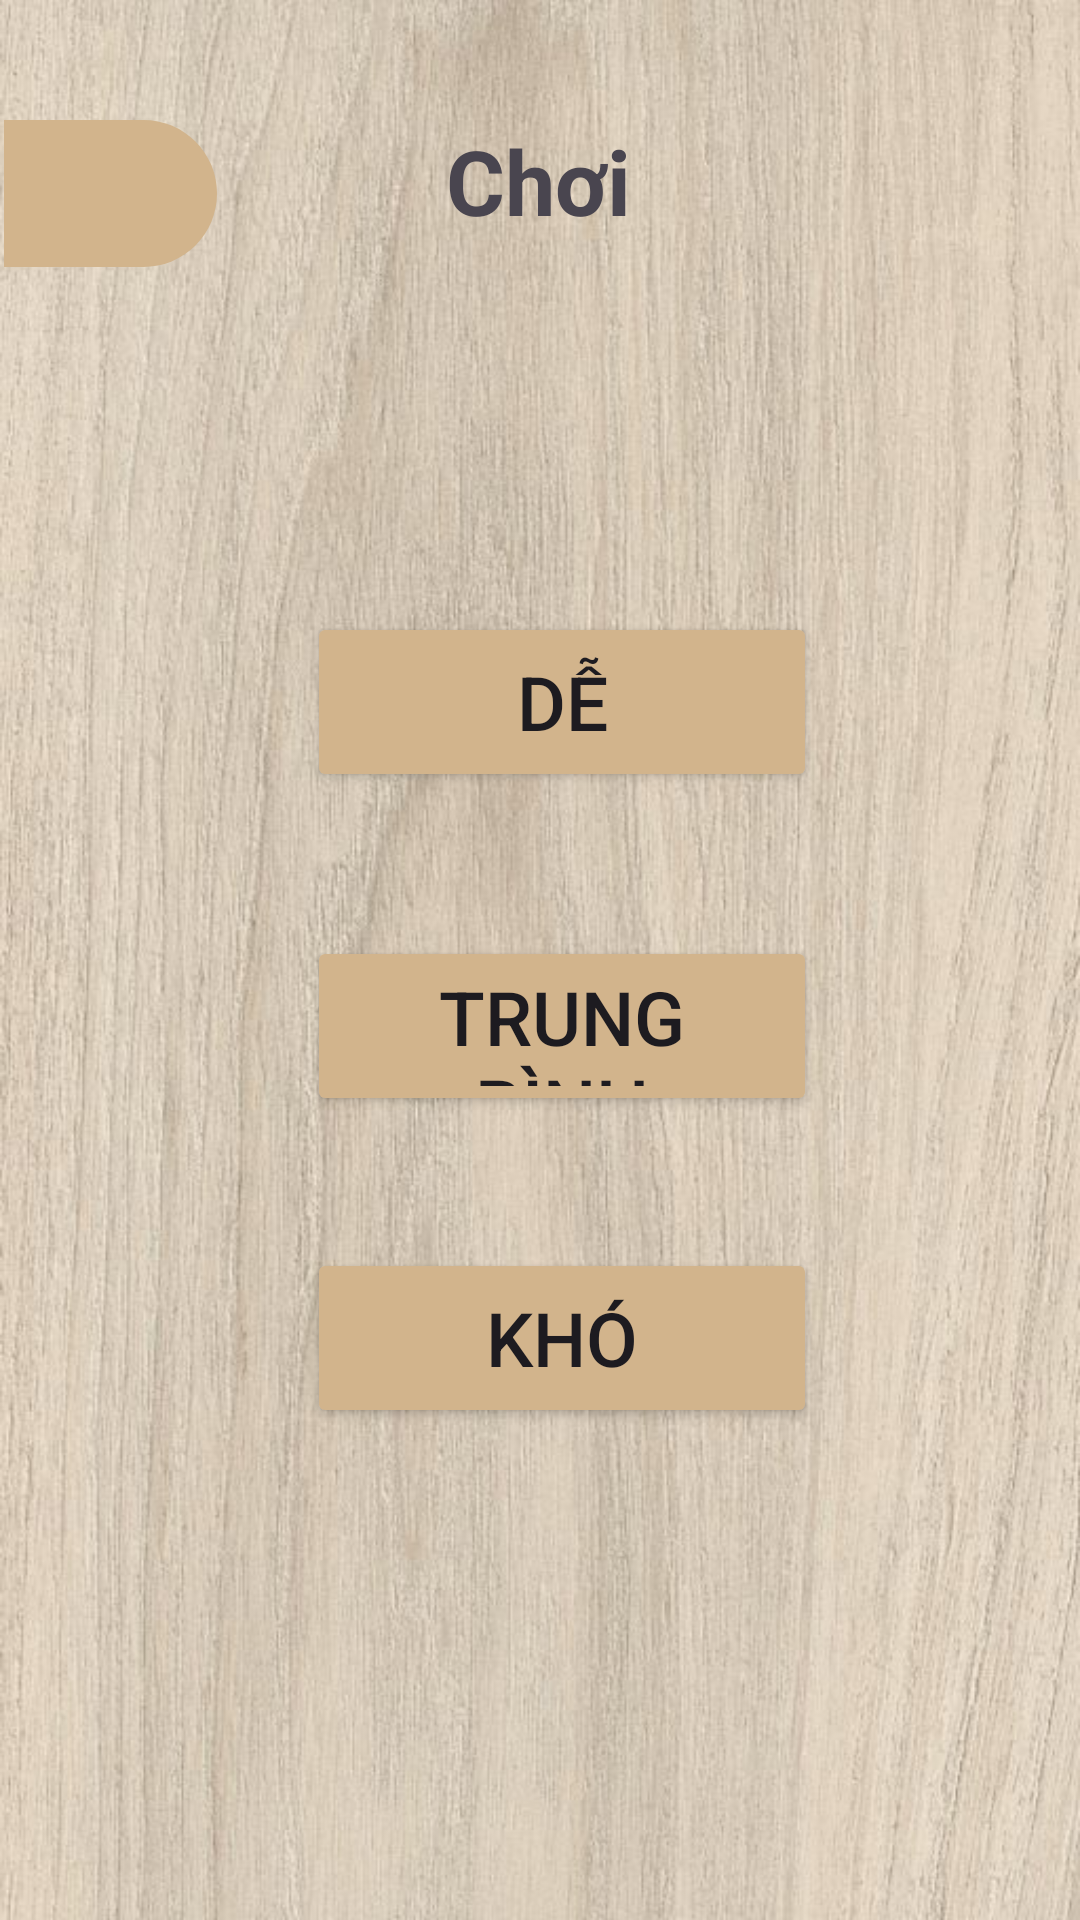

Write the Android layout XML for this screen, with the resource values it uses.
<!-- AndroidManifest.xml: application theme Theme.Project_bangcuuchuong -->
<!-- res/layout/activity_choi.xml -->
<?xml version="1.0" encoding="utf-8"?>
<androidx.constraintlayout.widget.ConstraintLayout xmlns:android="http://schemas.android.com/apk/res/android"
    xmlns:app="http://schemas.android.com/apk/res-auto"
    xmlns:tools="http://schemas.android.com/tools"
    android:id="@+id/main"
    android:layout_width="match_parent"
    android:layout_height="match_parent"
    android:background="@drawable/anhmain"
    tools:context=".Choi_Activity">

    <Button
        android:id="@+id/btn_quizback_choiactivity"
        android:layout_width="71dp"
        android:layout_height="49dp"
        android:layout_marginTop="40dp"
        android:background="@drawable/button_back"
        app:backgroundTint="#D2B48C"
        app:icon="@drawable/icon_back"
        app:iconSize="25dp"
        app:layout_constraintEnd_toEndOf="parent"
        app:layout_constraintHorizontal_bias="0.005"
        app:layout_constraintStart_toStartOf="parent"
        app:layout_constraintTop_toTopOf="parent" />

    <Button
        android:id="@+id/btn_de_choiactivity"
        android:layout_width="170dp"
        android:layout_height="60dp"
        android:layout_marginTop="204dp"
        app:backgroundTint="@color/vang"
        android:text="Dễ"
        android:textSize="25dp"
        app:layout_constraintEnd_toEndOf="parent"
        app:layout_constraintHorizontal_bias="0.538"
        app:layout_constraintStart_toStartOf="parent"
        app:layout_constraintTop_toTopOf="parent" />

    <Button
        android:id="@+id/btn_kho_choiactivity"
        android:layout_width="170dp"
        android:layout_height="60dp"
        android:layout_marginTop="416dp"
        android:text="Khó"
        app:backgroundTint="@color/vang"
        android:textSize="25dp"
        app:layout_constraintEnd_toEndOf="parent"
        app:layout_constraintHorizontal_bias="0.538"
        app:layout_constraintStart_toStartOf="parent"
        app:layout_constraintTop_toTopOf="parent" />

    <Button
        android:id="@+id/btn_trungbinh_choiacivity"
        android:layout_width="170dp"
        android:layout_height="60dp"
        android:layout_marginTop="312dp"
        app:backgroundTint="@color/vang"
        android:text="Trung bình"
        android:textSize="25dp"
        app:layout_constraintEnd_toEndOf="parent"
        app:layout_constraintHorizontal_bias="0.538"
        app:layout_constraintStart_toStartOf="parent"
        app:layout_constraintTop_toTopOf="parent" />

    <TextView
        android:id="@+id/hienthisocau"
        android:layout_width="wrap_content"
        android:layout_height="wrap_content"
        android:layout_marginTop="40dp"
        android:text="Chơi"
        android:textSize="30dp"
        android:textStyle="bold"
        app:layout_constraintEnd_toEndOf="parent"
        app:layout_constraintHorizontal_bias="0.498"
        app:layout_constraintStart_toStartOf="parent"
        app:layout_constraintTop_toTopOf="parent" />

</androidx.constraintlayout.widget.ConstraintLayout>
<!-- resources referenced by this layout -->
<resources>
  <color name="vang">#D2B48C</color>
  <!-- drawable anhmain: jpg bitmap (drawable, 85785 bytes) -->
  <!-- drawable button_back (drawable) -->
  <shape xmlns:android="http://schemas.android.com/apk/res/android"
      android:shape="rectangle">
      <corners
          android:bottomLeftRadius="0dp"
          android:topLeftRadius="0dp"
          android:topRightRadius="30dp"
          android:bottomRightRadius="30dp"
          />
  </shape>
  <!-- drawable icon_back (drawable) -->
  <vector xmlns:android="http://schemas.android.com/apk/res/android" android:width="24dp" android:height="24dp" android:viewportWidth="960" android:viewportHeight="960" android:tint="?attr/colorControlNormal" android:autoMirrored="true">
      <path android:fillColor="@android:color/white" android:pathData="M400,880L0,480L400,80L471,151L142,480L471,809L400,880Z"/>
  </vector>
  <style name="Theme.Project_bangcuuchuong" parent="Base.Theme.Project_bangcuuchuong" />
  <style name="Base.Theme.Project_bangcuuchuong" parent="Theme.Material3.DayNight.NoActionBar">
          
          
      </style>
</resources>
